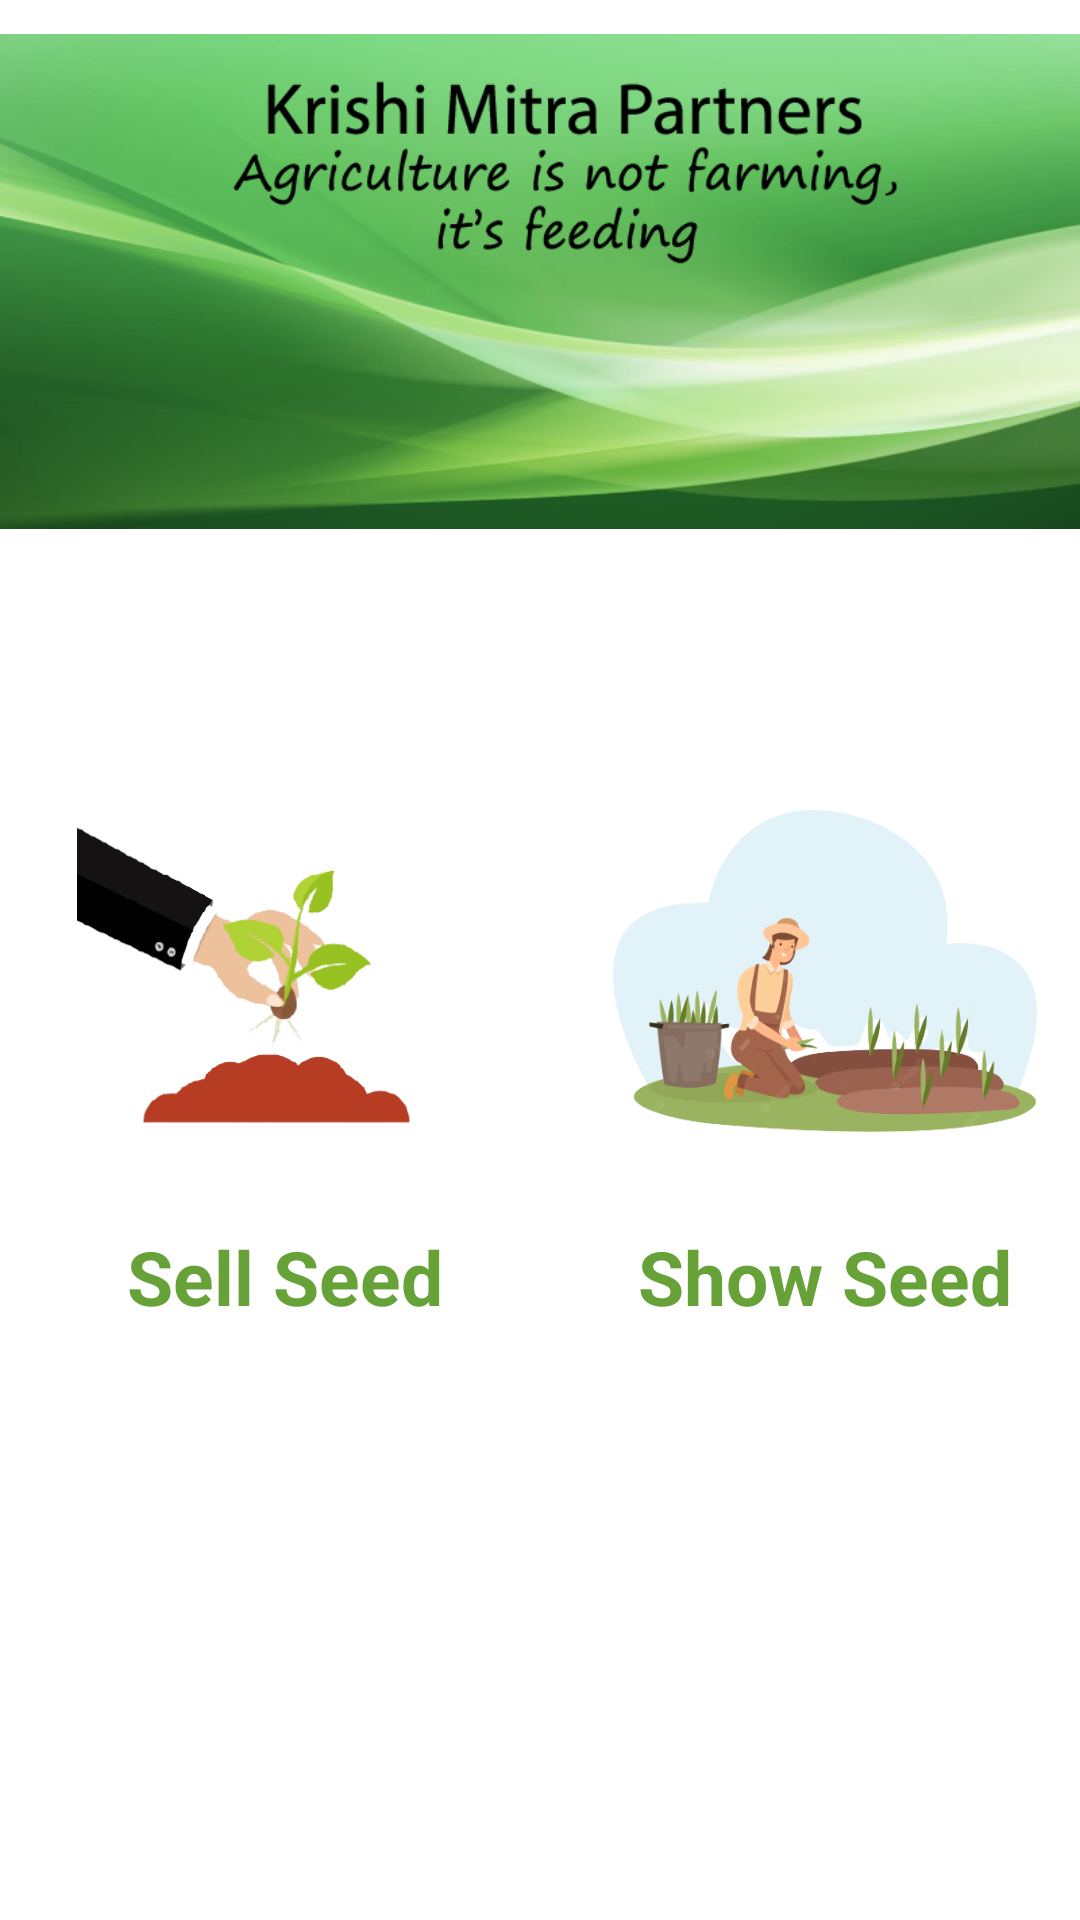

Reconstruct the res/layout file that produces this screen, plus the resources it refers to.
<!-- AndroidManifest.xml: application theme Theme.Vendor -->
<!-- res/layout/fragment_home.xml -->
<?xml version="1.0" encoding="utf-8"?>
<FrameLayout xmlns:android="http://schemas.android.com/apk/res/android"
    xmlns:tools="http://schemas.android.com/tools"
    android:layout_width="match_parent"
    android:layout_height="match_parent"
    xmlns:app="http://schemas.android.com/apk/res-auto"
    tools:context=".Seeds.HomeFragment">

    <ScrollView
        android:layout_width="match_parent"
        android:layout_height="wrap_content">
    <LinearLayout
        android:layout_width="match_parent"
        android:layout_height="wrap_content"
        android:orientation="vertical"
        android:layout_below="@+id/rel_layout">
        <ImageView
            android:layout_width="match_parent"
            android:layout_height="wrap_content"
            android:src="@drawable/seedextrabg"
            android:layout_marginTop="-90dp"/>

        <LinearLayout
            android:layout_width="match_parent"
            android:layout_height="wrap_content"
            android:orientation="horizontal"
            android:layout_marginTop="-50dp">
            <androidx.cardview.widget.CardView
                android:id="@+id/sellseedcard"
                android:layout_width="180dp"
                android:layout_height="wrap_content"
                app:cardElevation="10dp"
                app:cardCornerRadius="10dp"
                android:layout_marginLeft="5dp"
                app:cardBackgroundColor="@color/white"
                app:cardMaxElevation="12dp"
                app:cardPreventCornerOverlap="true"
                app:cardUseCompatPadding="true">
                <LinearLayout
                    android:layout_width="match_parent"
                    android:layout_height="wrap_content"
                    android:orientation="vertical">
                    <ImageView
                        android:layout_width="match_parent"
                        android:layout_height="150dp"
                        android:src="@drawable/addseeds"
                        android:scaleType="fitCenter"/>
                    <TextView
                        android:layout_width="wrap_content"
                        android:layout_height="wrap_content"
                        android:text="Sell Seed"
                        android:textSize="25sp"
                        android:padding="10dp"
                        android:layout_gravity="center"
                        android:textStyle="bold"
                        android:textColor="@color/darkgreen"/>
                </LinearLayout>
            </androidx.cardview.widget.CardView>
            <androidx.cardview.widget.CardView
                android:id="@+id/showseedcard"
                android:layout_width="180dp"
                android:layout_height="wrap_content"
                app:cardElevation="10dp"
                app:cardCornerRadius="10dp"
                android:layout_marginRight="5dp"
                app:cardBackgroundColor="@color/white"
                app:cardMaxElevation="12dp"
                app:cardPreventCornerOverlap="true"
                app:cardUseCompatPadding="true">
                <LinearLayout
                    android:layout_width="match_parent"
                    android:layout_height="wrap_content"
                    android:orientation="vertical">
                    <ImageView
                        android:layout_width="match_parent"
                        android:layout_height="150dp"
                        android:src="@drawable/showseeds"
                        android:scaleType="fitCenter"/>
                    <TextView
                        android:layout_width="wrap_content"
                        android:layout_height="wrap_content"
                        android:text="Show Seed"
                        android:textSize="25sp"
                        android:padding="10dp"
                        android:layout_gravity="center"
                        android:textStyle="bold"
                        android:textColor="@color/darkgreen"/>
                </LinearLayout>
            </androidx.cardview.widget.CardView>
        </LinearLayout>

    </LinearLayout>
    </ScrollView>

</FrameLayout>
<!-- resources referenced by this layout -->
<resources>
  <color name="darkgreen">#67A238</color>
  <color name="white">#FFFFFFFF</color>
  <!-- drawable addseeds: png bitmap (drawable-v24, 33253 bytes) -->
  <!-- drawable seedextrabg: png bitmap (drawable-v24, 143166 bytes) -->
  <!-- drawable showseeds: png bitmap (drawable-v24, 55721 bytes) -->
  <style name="Theme.Vendor" parent="Theme.AppCompat.Light.NoActionBar">
          
          <item name="colorPrimary">@color/purple_500</item>
          <item name="colorPrimaryVariant">@color/purple_700</item>
          <item name="colorOnPrimary">@color/white</item>
          
          <item name="colorSecondary">@color/teal_200</item>
          <item name="colorSecondaryVariant">@color/teal_700</item>
          <item name="colorOnSecondary">@color/black</item>
          
          <item name="android:statusBarColor">?attr/colorPrimaryVariant</item>
          
      </style>
  <color name="purple_500">#67A238</color>
  <color name="purple_700">#67A238</color>
  <color name="teal_200">#FF03DAC5</color>
  <color name="teal_700">#FF018786</color>
  <color name="black">#FF000000</color>
</resources>
